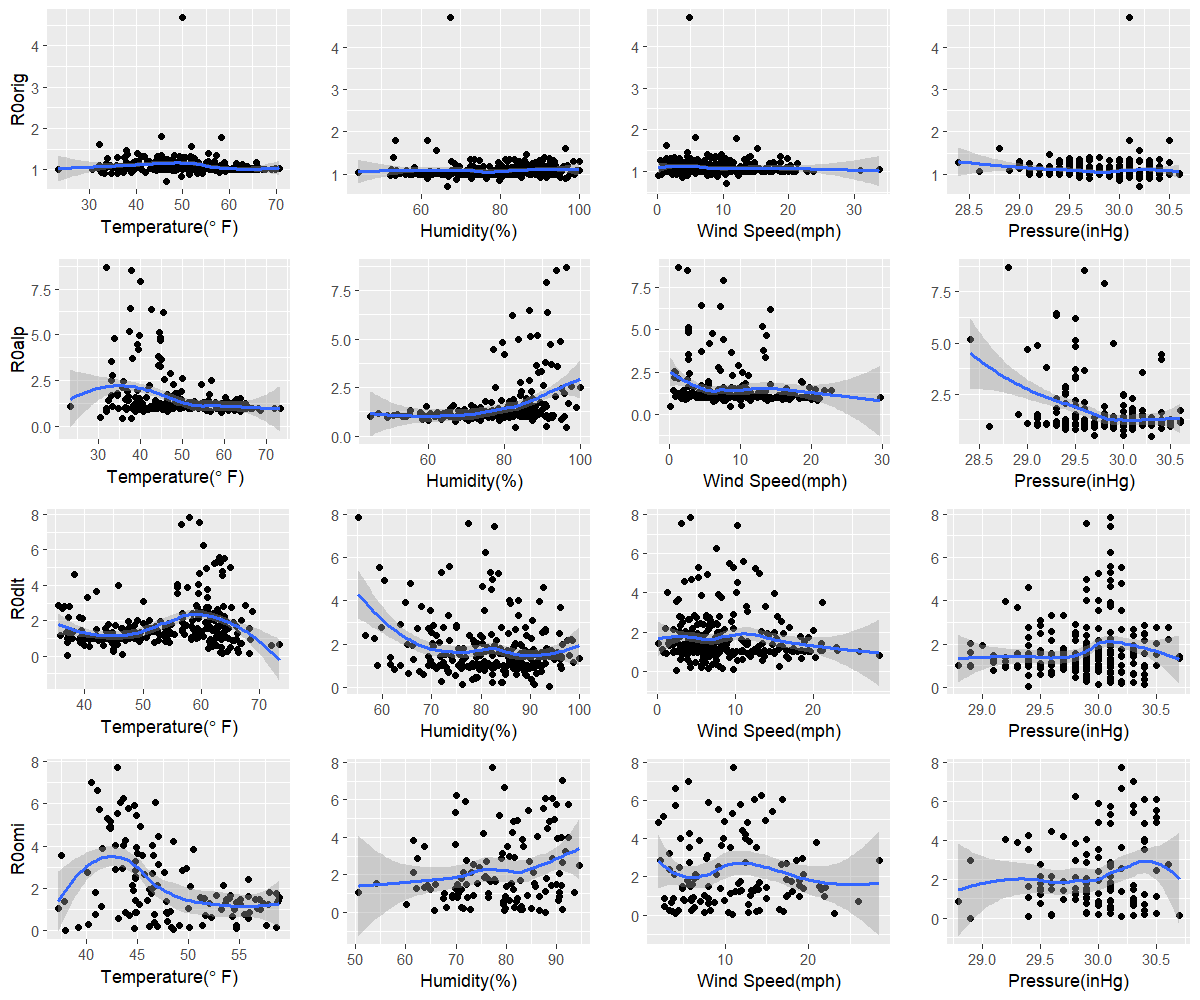

Source data for this figure (header and first rows):
orig, 46.4, 66.6, 10.5, 30.2
alp, 35.9, 96.3, 0.2, 30.3
dlt, 37.1, 93.9, 2.4, 29.4
omi, 37.9, 87.7, 10.9, 28.9
